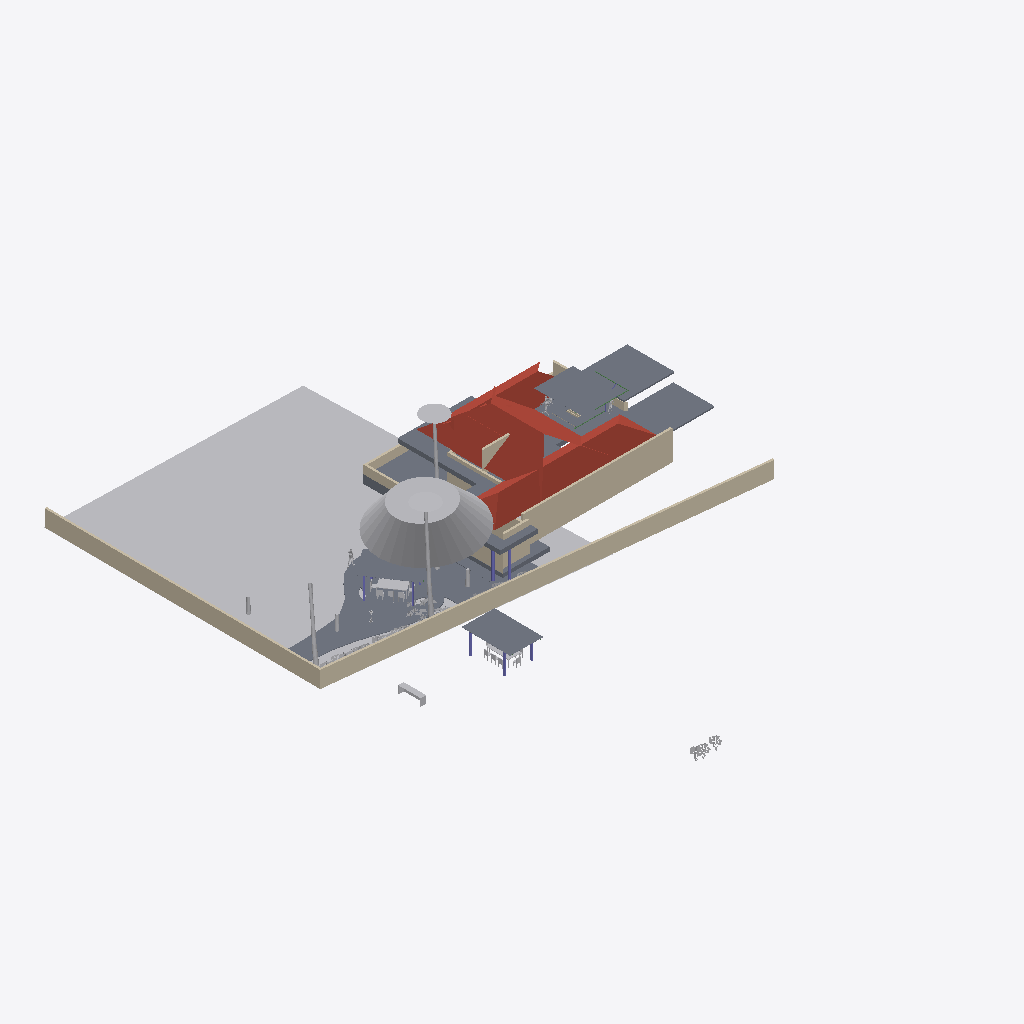
Isometric view of an IFC building model (IFC-SPF (STEP), schema IFC4X3, length unit metre), seen from the south-west, elements coloured by IFC class: 30 other elements (light grey), 19 slabs (grey), 12 walls (beige), 7 columns (violet), 4 roofs (red-brown), 3 beams (green).
Extent 44.8 m × 57.9 m × 10.9 m (x, y, z). Storeys (6): GF at 0.00 m; FF at 0.00 m; OPT 2 at 0.00 m; 00 at 0.00 m; OPT 1 at 0.00 m; Extras at 0.00 m. Elements (241): 50 IfcWall, 48 IfcGeographicElement, 40 IfcBeam, 26 IfcSlab, 20 IfcSystemFurnitureElement, 18 IfcFurniture, 16 IfcColumn, 6 IfcBuildingElementProxy, 6 IfcCovering, 5 IfcLightFixture, 3 IfcDuctSegment, 2 IfcSanitaryTerminal.

HEADER;
FILE_DESCRIPTION(('ViewDefinition[DesignTransferView]'),'2;1');
FILE_NAME('Sunil.ifc','2026-08-11T18:50:38+05:30',(''),(''),'IfcOpenShell 0.8.5','Bonsai 0.8.5','Nobody');
FILE_SCHEMA(('IFC4X3'));
ENDSEC;
DATA;
#1=IFCPROJECT('0YzrsP2P1BpQV7dw9$7Vds',$,'My Project',$,$,$,$,(#14,#26),#9);
#31=IFCSITE('1CxhM3SXHADwOeJenRe8Ym',$,'My Site',$,$,#54,$,$,$,(8,54,48,200000),(76,36,57,100000),$,$,$);
#37=IFCBUILDING('2BCbE9kGrAPx1bgNwlSVKz',$,'My Building',$,$,#60,$,$,$,$,$,$);
#43=IFCBUILDINGSTOREY('3j7blbBZv0pgPcwV0SKpOg',$,'GF',$,$,#28579,$,$,$,$);
#1756=IFCBUILDINGSTOREY('2AS214sF109xsWE6gedJVw',$,'FF',$,$,#28504,$,$,$,$);
#23799=IFCBUILDINGSTOREY('2CWyiNdLj2zPuOWGRPC8X3',$,'OPT 2',$,$,#23814,$,$,$,$);
#25316=IFCBUILDINGSTOREY('1D0HOk$Zb8axs$Dhu_zyVV',$,'00',$,$,#25331,$,$,$,$);
#25820=IFCBUILDINGSTOREY('0u9kcYiOr9T9Pf4GmNI4xC',$,'OPT 1',$,$,#25835,$,$,$,$);
#26017=IFCBUILDINGSTOREY('02U5$P_zz6RQP1d7J_vGR5',$,'Extras',$,$,#26032,$,$,$,$);
#20352=IFCGEOGRAPHICELEMENT('0lLUJaXkXAmhsoRTXl$zoW',$,'Grass',$,$,#25377,#20353,$,.VEGETATION.);
#16927=IFCWALL('2pn2eNEJj5aObSoLAYft_w',$,'Wall',$,$,#29074,#16933,$,$);
#29940=IFCGEOGRAPHICELEMENT('3XoAL8NNzClANBM_OFV1e2',$,'Tree',$,$,#29941,#29946,$,.VEGETATION.);
#12728=IFCSLAB('31B3U3DFr6kQynao8S4BML',$,'Plane',$,$,#28559,#12734,$,.ROOF.);
#22170=IFCWALL('3zR1YV36f0Rubv1JX9OJDH',$,'Wall',$,$,#29079,#22181,$,$);
#12704=IFCSLAB('19P522yKz3YxJrzniRmYRW',$,'Plane',$,$,#28554,#12710,$,.ROOF.);
#16897=IFCSLAB('3a_IY8yVn1IQKjPlFcCw5C',$,'Slab',$,$,#25991,#16911,$,$);
#1950=IFCWALL('190qzqC$LEwvyGe6whzbD4',$,'Wall',$,$,#28699,#1961,$,$);
#16722=IFCSLAB('0VU34UVVHDSAkgEDPnrXbb',$,'Slab',$,$,#28574,#16734,$,$);
#3922=IFCSLAB('3p9ucUG4L4mx1BDCY4mxYu',$,'Slab',$,$,#28519,#3933,$,$);
#14076=IFCSLAB('0QZDE_Lcb4MfGrMySLx0S5',$,'Slab',$,$,#28564,#14087,$,$);
#12581=IFCSLAB('3GdT$KTMb0oQC9_D3jd3IE',$,'Slab',$,$,#28854,#12592,$,$);
#25163=IFCSLAB('1v7MJlelr3jAK3MNuZJp1K',$,'Slab',$,$,#31338,#25174,$,$);
#12690=IFCSLAB('3rXNNWj4r1PedbBSn7X2Fy',$,'Plane',$,$,#28549,#12696,$,.ROOF.);
#16220=IFCSLAB('1mO85J12rCbPZWs83sli9o',$,'Slab',$,$,#29014,#16231,$,$);
#1868=IFCSLAB('2FugePEy17sfor4hvvv_ks',$,'Plane',$,$,#28514,#1869,$,.ROOF.);
#23347=IFCSLAB('18a$SC9MT6Qgv2tkIkQiL4',$,'Slab',$,$,#25946,#23358,$,$);
#24044=IFCSLAB('2lQNGwDGj6TfCMHQR_Hk3k',$,'Slab',$,$,#24084,#24065,'1',$);
#27476=IFCGEOGRAPHICELEMENT('0QNDI$G9rD6Qyus_ThD6SE',$,'CoconutTree',$,$,#27508,#27482,$,.NOTDEFINED.);
#16393=IFCWALL('2dbVzBwhPC8AVUSN4eqUrE',$,'Wall',$,$,#29019,#16404,$,$);
#29716=IFCGEOGRAPHICELEMENT('0lhGzZJy95VwvY1fDPlqu2',$,'CoconutTree',$,$,#30417,#29722,$,.NOTDEFINED.);
#11695=IFCSLAB('3uJhIcBEf9lhIBqmu$kK_X',$,'Slab',$,$,#28539,#11708,$,$);
#30934=IFCGEOGRAPHICELEMENT('3mVDKXt9j8L97Qw5zl3uXZ',$,'CoconutTree',$,$,#31318,#30940,$,.NOTDEFINED.);
#16816=IFCSLAB('24eydz0Wz7RwiCBv1lqGKb',$,'Slab',$,$,#29039,#16827,$,$);
#16455=IFCWALL('2g56aV9$b1WOi_uj4Q76cE',$,'Wall',$,$,#29029,#16466,$,$);
#31079=IFCSLAB('02SEX63G5FHxcTTzr3KFpj',$,'Slab',$,$,#33601,#31090,$,$);
#33714=IFCSLAB('3WP7JbzC5Djw542OAI7a6g',$,'Slab',$,$,#33804,#33736,'1',$);
#172=IFCWALL('2VZRG5T$fAi9ZVelvzcLTv',$,'Wall',$,$,#29034,#179,$,.SOLIDWALL.);
#22736=IFCWALL('3G6vyfuKnB1waDRMYSkwTN',$,'Wall',$,$,#29059,#22747,$,$);
#796=IFCWALL('0BEAgfJO1BGeiCw20jTCQj',$,'Wall',$,$,#28659,#802,$,$);
#22706=IFCWALL('1Mv6qAv7T3o8VGEDThbYud',$,'Wall',$,$,#29069,#22717,$,$);
#16485=IFCWALL('3caYBmk_L1tgQ9RrttKDVt',$,'Wall',$,$,#29049,#16496,$,$);
#18440=IFCFURNITURE('0$87FAEvj6jx8O9wOR10RG',$,'Furniture',$,$,#25901,#18469,$,$);
#1551=IFCSLAB('2qMzXa7sjDTv4j5DKY7vcB',$,'Slab',$,$,#28644,#1562,$,$);
#3946=IFCWALL('3KCMvS12z2ewTABhQKFQNU',$,'Wall',$,$,#28694,#3957,$,$);
#16628=IFCWALL('2ORyZxWoH8JOx5gs_YtEKl',$,'Wall',$,$,#29024,#16639,$,$);
#30789=IFCSLAB('2mwd2uKtrBQwfHL8gGpmWj',$,'Slab',$,$,#31348,#30800,$,$);
#23099=IFCSYSTEMFURNITUREELEMENT('1adoGFBTr92PCWBGAkKKpc',$,'SystemFurnitureElement',$,$,#29089,#23111,$,$);
#23877=IFCFURNITURE('38Lo6tSYjCpelPk77UJIXl',$,'Furniture',$,$,#31273,#23890,$,$);
#31630=IFCCOLUMN('3C739Flun3RwIMclwVD19A',$,'Column',$,$,#31681,#31641,$,$);
#26644=IFCGEOGRAPHICELEMENT('2SquXkLlHC19iubNUs_faM',$,'GeographicElement',$,$,#27283,#26657,$,$);
#30819=IFCSLAB('2_9bwo_QLAKQcHFBPuKsoD',$,'Slab',$,$,#31333,#30830,$,$);
#30767=IFCSLAB('0cC_SQ2l58QAQh9VBjT4wq',$,'Slab',$,$,#31343,#30778,$,$);
#31652=IFCCOLUMN('3Bu$O4fIP3QRqBcDDY4oXW',$,'Column',$,$,#31686,#31663,$,$);
#26618=IFCGEOGRAPHICELEMENT('35n8rdhCDEWRASbdXVWi3U',$,'GeographicElement',$,$,#27278,#26631,$,$);
#28225=IFCGEOGRAPHICELEMENT('3897rmH8H3qOQf3oGT4$6V',$,'Rambuttan',$,$,#30533,#28231,$,.NOTDEFINED.);
#27469=IFCGEOGRAPHICELEMENT('0w6BY5Z$r81B6$d04UA2Rn',$,'Tree',$,$,#27475,#27470,$,.NOTDEFINED.);
#28197=IFCGEOGRAPHICELEMENT('1_$k8pXWb6LhAv4QT0TYa0',$,'Shrub',$,$,#30432,#28203,$,.NOTDEFINED.);
#26670=IFCGEOGRAPHICELEMENT('33sN99foXAhhY0PTwRXyxM',$,'GeographicElement',$,$,#27288,#26683,$,$);
#24681=IFCCOLUMN('1V5bu30jf8KOsWu$Fo33pC',$,'Column',$,$,#31213,#24692,$,$);
#25141=IFCCOLUMN('2ByX7zUKT6ee9w5$xLIZOJ',$,'Column',$,$,#31218,#25152,$,$);
#10848=IFCBUILDINGELEMENTPROXY('0vmtFliWb8AvhfUKgI4hUG',$,'BuildingElementProxy',$,$,#28529,#10884,$,$);
#22116=IFCBUILDINGELEMENTPROXY('0CkOF0RBbC78bmdSs$rFA5',$,'BuildingElementProxy',$,$,#33636,#22129,$,$);
#30736=IFCSLAB('3ApLy3e2TC9xPxoBE4VHgD',$,'Slab',$,$,#30737,#30747,$,$);
#23252=IFCSYSTEMFURNITUREELEMENT('2TrWdVSNv6xwqajgz7pPQQ',$,'SystemFurnitureElement',$,$,#29084,#23263,$,$);
#24637=IFCCOLUMN('1vFwW3hE55yuO4yVZBgE5v',$,'Column',$,$,#31203,#24648,$,$);
#19027=IFCCOLUMN('2Fmq3svEH6zO5VXNRf1ogx',$,'Column',$,$,#25916,#19038,$,$);
#18508=IFCFURNITURE('3a63E5TSL7yfajfTyefyOC',$,'Furniture',$,$,#25871,#18521,$,$);
#23933=IFCFURNITURE('3vdq8PjzLDnwDLC0NqJYsk',$,'Furniture',$,$,#31313,#23946,$,$);
#18403=IFCFURNITURE('2vNvhTGXv638DoT7y1R_aI',$,'Furniture',$,$,#25861,#18412,$,$);
#18911=IFCCOLUMN('09KfeB8NP4T9RqYZz3Zm4x',$,'Column',$,$,#25981,#18923,$,$);
#27035=IFCGEOGRAPHICELEMENT('3viA6O9FH4JBEAGeF24AKg',$,'GeographicElement',$,$,#27216,#27048,$,$);
#23891=IFCFURNITURE('1VWio78FL1dPX4dTKrGzkB',$,'Furniture',$,$,#31298,#23904,$,$);
#23074=IFCSYSTEMFURNITUREELEMENT('22ZV7OGkDAuQiqgD5n8Y2Q',$,'SystemFurnitureElement',$,$,#29099,#23085,$,$);
#23815=IFCFURNITURE('3Ty75aWWv5Bv8fP$JwUPD6',$,'Furniture',$,$,#31278,#23828,$,$);
#27217=IFCGEOGRAPHICELEMENT('3Y0F3pmt5F2edcL5AoTpP5',$,'GeographicElement',$,$,#27308,#27230,$,$);
#18482=IFCFURNITURE('1p$PSeghPCnRu74uTcqj8K',$,'Furniture',$,$,#25866,#18495,$,$);
#18602=IFCFURNITURE('3jDmRFbJDB4B8Ce2jXcLbU',$,'Furniture',$,$,#25891,#18615,$,$);
#23829=IFCFURNITURE('0c_li5Bin2Bf3SgOmni$9k',$,'Furniture',$,$,#31283,#23842,$,$);
#12533=IFCBEAM('0qhF7ws1z5QeW0nuwu_Nib',$,'Beam',$,$,#28849,#12544,$,$);
#23152=IFCSYSTEMFURNITUREELEMENT('3tR0NHryf2YPGsGljVSt56',$,'SystemFurnitureElement',$,$,#29094,#23163,$,$);
#12274=IFCBUILDINGELEMENTPROXY('32fyl35BD10B60VMSDBbMX',$,'BuildingElementProxy',$,$,#28544,#12287,$,$);
#13838=IFCSLAB('22kWjMEYjDBxPOm_nlyUqF',$,'Slab',$,$,#30818,#13849,$,$);
#12506=IFCBEAM('3wOTJIDcXDTeSP0WuohFR3',$,'Beam',$,$,#28859,#12517,$,$);
#12252=IFCBEAM('2TwwGrXSL0HOstsYv2poJJ',$,'Beam',$,$,#28759,#12263,$,$);
ENDSEC;
